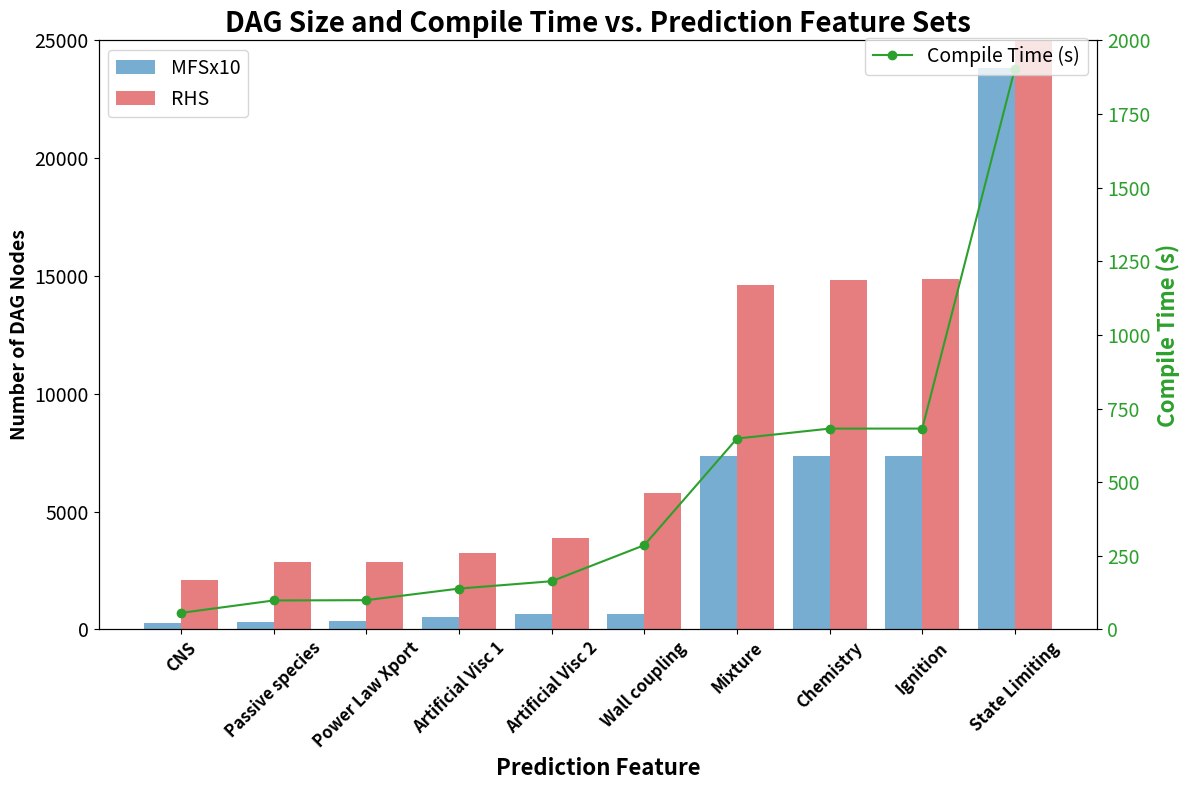

The matplotlib source for this figure:
import matplotlib.pyplot as plt
import numpy as np

# Data extraction
features = [
    "CNS", "Passive species", "Power Law Xport", "Artificial Visc 1", "Artificial Visc 2",
    "Wall coupling", "Mixture", "Chemistry", "Ignition", "State Limiting",
]
mfs = [
    29, 32, 34, 51, 66, 66, 735, 735, 735, 2384,
]
mfs_10 = [d * 10 for d in mfs]

rhs = [
    2091, 2852, 2872, 3232, 3870, 5801, 14620, 14834, 14890, 26483,
]
compile_time = [
    56.3, 98.5, 99.5, 138.8, 163.8, 286.2, 648.16, 681.91, 681.98, 1903.9,
]


# Adjusting the plot to correctly scale the RHS data and improve readability of the y-axis labels

fig, ax1 = plt.subplots(figsize=(12, 8))

# MFS sizes
ax1.set_xlabel('Prediction Feature', fontsize=16, fontweight="bold")
# ax1.set_ylabel('MFS DAG Size', color='tab:blue', fontsize=14, fontweight="bold")
ax1.set_ylabel('Number of DAG Nodes', color='black', fontsize=14, fontweight="bold")
ax1.set_ylim(0, 25000)
ax1.bar(features, mfs_10, width=-0.4, align='edge', label='MFSx10', color='tab:blue', alpha=0.6)
ax1.bar(features, rhs[:10], width=0.4, align='edge', label='RHS', color='tab:red', alpha=0.6)  # Original RHS data, no need for manual scaling
ax1.tick_params(axis='y', labelcolor='black', labelsize=14)
ax1.set_xticklabels(features, rotation=45, fontsize=12, fontweight="bold")
#ax1.legend(loc='upper left', bbox_to_anchor=(0, 1.12))
ax1.legend(loc='upper left', fontsize=14)
# Correct RHS sizes with proper scaling
#ax2 = ax1.twinx()
#ax2.bar(features, rhs[:10], width=0.4, align='edge', label='RHS', color='tab:red', alpha=0.6)  # Original RHS data, no need for manual scaling
#ax2.set_ylabel('RHS DAG Size', color='tab:red', fontsize=16, fontweight="bold")
#ax2.set_ylim(0, 25000)  # Adjust y-axis limit for RHS to top out at 25000 nodes
#ax2.tick_params(axis='y', labelcolor='tab:red')
#ax2.legend(loc='upper right', bbox_to_anchor=(1, 1.12))
#ax2.legend(loc='upper left')

# Compile time, adjusting for third y-axis
ax2 = ax1.twinx()
#ax2.spines['right'].set_position(('outward', 60))  # Offset the compile time axis to prevent label overlap
ax2.plot(features, compile_time, label='Compile Time (s)', color='tab:green', marker='o')
ax2.set_ylabel('Compile Time (s)', color='tab:green', fontsize=16, fontweight="bold")
ax2.tick_params(axis='y', labelcolor='tab:green', labelsize=14)
ax2.legend(loc='upper right', bbox_to_anchor=(1, 1.02), fontsize=14)
ax2.set_ylim(0, 2000)
plt.title('DAG Size and Compile Time vs. Prediction Feature Sets', fontsize=20, fontweight="bold")
fig.tight_layout()

showit = True
if showit:
    plt.show()
else:
    fig.savefig("prediction_features_dag.pdf", bbox_inches="tight")
